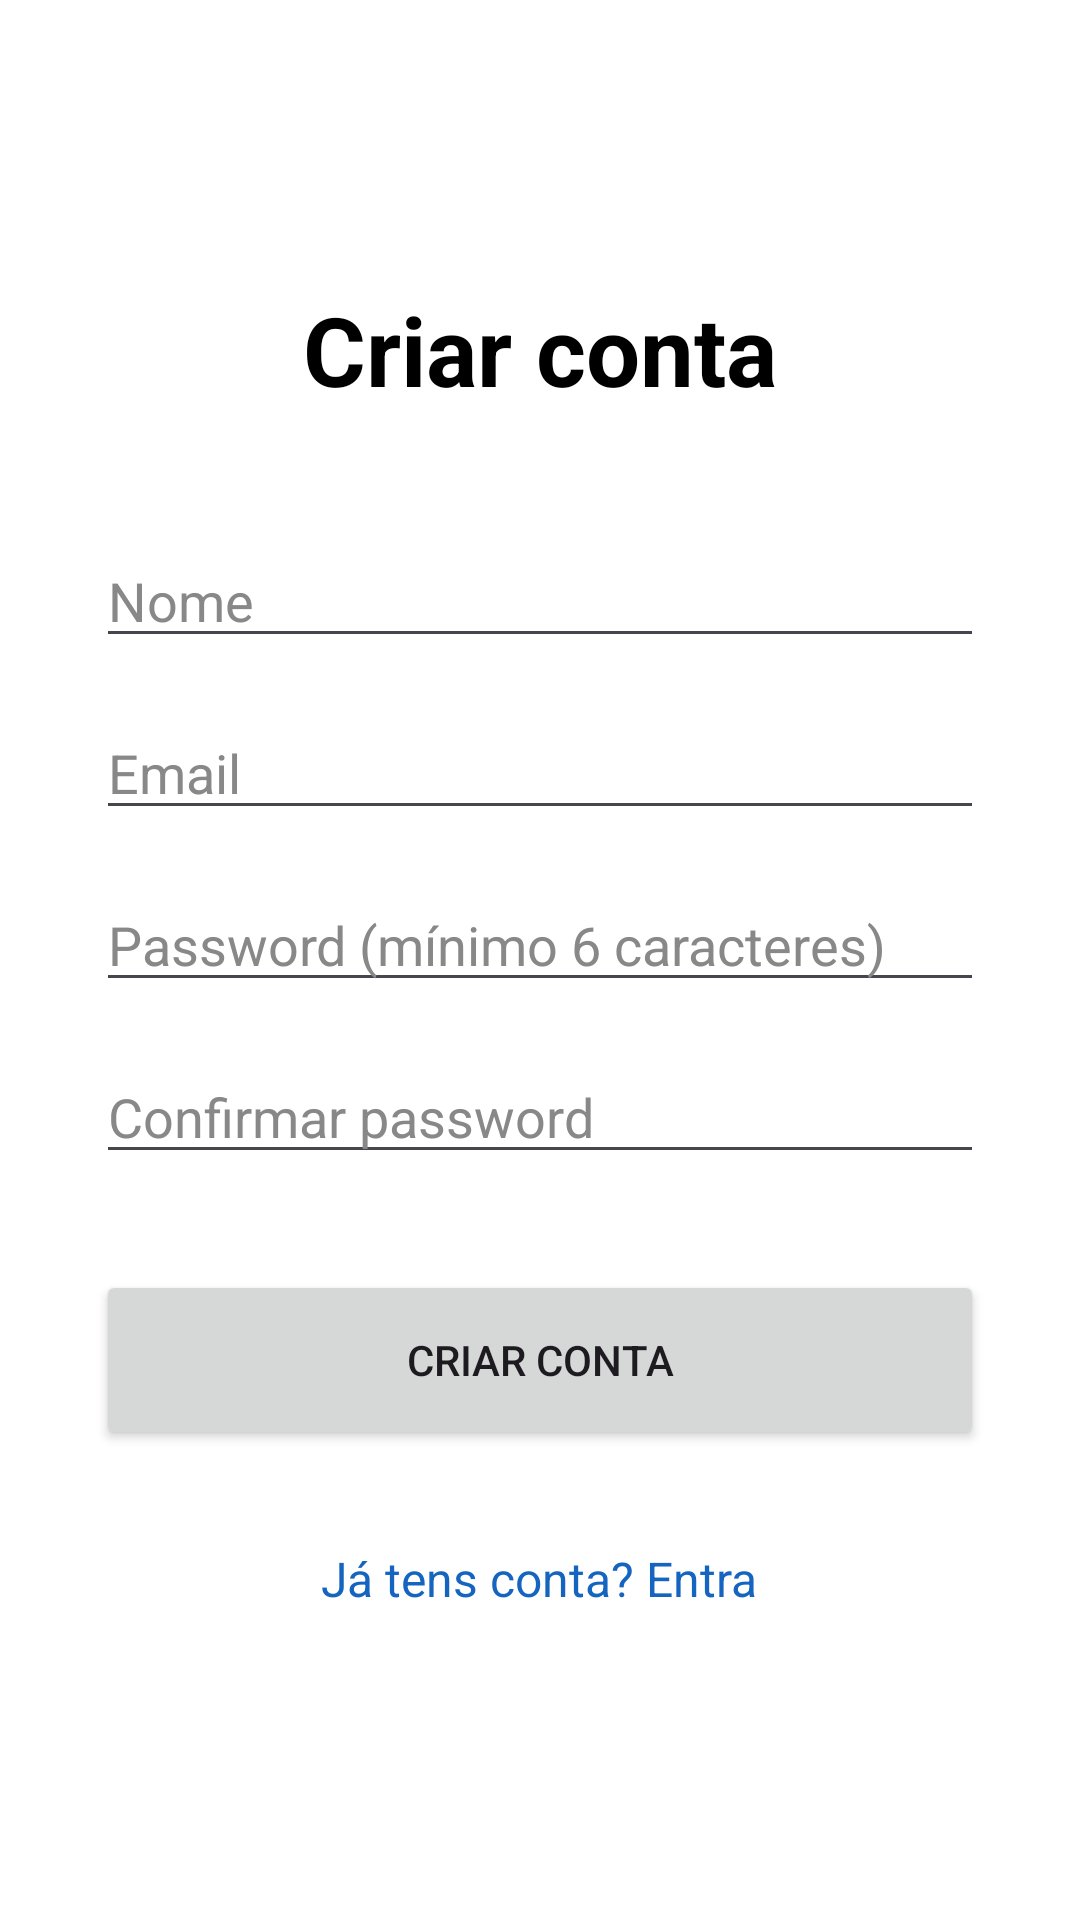

Layout XML and referenced resources for this Android screen:
<!-- AndroidManifest.xml: application theme Theme.ProjectDroid -->
<!-- res/layout/activity_signup.xml -->
<?xml version="1.0" encoding="utf-8"?>
<ScrollView xmlns:android="http://schemas.android.com/apk/res/android"
    android:layout_width="match_parent"
    android:layout_height="match_parent"
    android:fillViewport="true"
    android:background="#FFFFFF">

    <LinearLayout
        android:layout_width="match_parent"
        android:layout_height="wrap_content"
        android:orientation="vertical"
        android:gravity="center"
        android:padding="32dp">

        <TextView
            android:layout_width="wrap_content"
            android:layout_height="wrap_content"
            android:text="Criar conta"
            android:textSize="32sp"
            android:textStyle="bold"
            android:textColor="#000000"
            android:layout_marginBottom="40dp" />

        <EditText
            android:id="@+id/editName"
            android:layout_width="match_parent"
            android:layout_height="wrap_content"
            android:hint="Nome"
            android:inputType="textPersonName|textCapWords"
            android:autofillHints="name"
            android:textColor="#000000"
            android:textColorHint="#888888"
            android:layout_marginBottom="16dp" />

        <EditText
            android:id="@+id/editEmail"
            android:layout_width="match_parent"
            android:layout_height="wrap_content"
            android:hint="Email"
            android:inputType="textEmailAddress"
            android:autofillHints="emailAddress"
            android:textColor="#000000"
            android:textColorHint="#888888"
            android:layout_marginBottom="16dp" />

        <EditText
            android:id="@+id/editPassword"
            android:layout_width="match_parent"
            android:layout_height="wrap_content"
            android:hint="Password (mínimo 6 caracteres)"
            android:inputType="textPassword"
            android:autofillHints="password"
            android:textColor="#000000"
            android:textColorHint="#888888"
            android:layout_marginBottom="16dp" />

        <EditText
            android:id="@+id/editConfirmPassword"
            android:layout_width="match_parent"
            android:layout_height="wrap_content"
            android:hint="Confirmar password"
            android:inputType="textPassword"
            android:autofillHints="password"
            android:textColor="#000000"
            android:textColorHint="#888888"
            android:layout_marginBottom="32dp" />

        <Button
            android:id="@+id/btnSignup"
            android:layout_width="match_parent"
            android:layout_height="60dp"
            android:text="Criar conta"
            android:layout_marginBottom="24dp" />

        <TextView
            android:id="@+id/textGoToLogin"
            android:layout_width="wrap_content"
            android:layout_height="wrap_content"
            android:padding="8dp"
            android:text="Já tens conta? Entra"
            android:textColor="#1565C0"
            android:textSize="16sp" />

    </LinearLayout>
</ScrollView>
<!-- resources referenced by this layout -->
<resources>
  <style name="Theme.ProjectDroid" parent="Base.Theme.ProjectDroid" />
  <style name="Base.Theme.ProjectDroid" parent="Theme.Material3.DayNight.NoActionBar">
          
          
      </style>
</resources>
